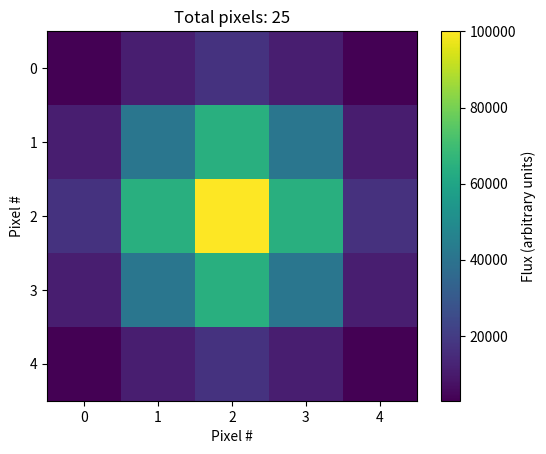
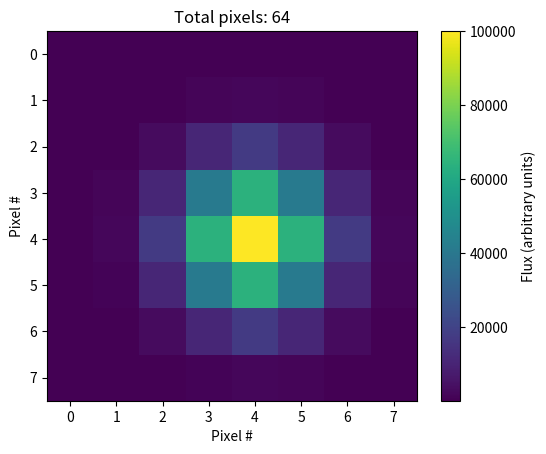
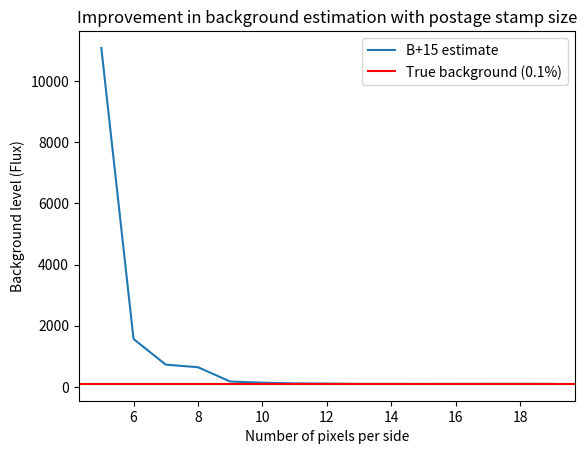

Python code for these plots, in order:
#!/bin/env python
# -*- coding: utf-8 -*-

'''
A simple code to see how the Buzasi+15 method approximates a synthetic
background on a synthetic image of a point source with incresing image size.

The method involves taking the median of the lowest 20% of the image as the
background estimate.

The point source is approximated as  2D gaussian centered at the rounded center
pixel of the image, with a standard deviation of 1.5 pixels.

The background level is assumed to be 0.1% of the stellar flux as the location
of the point source.

[redacted]
'''

import numpy as np
from matplotlib import pyplot as plt
import sys
from scipy import stats

if __name__ == "__main__":
    plt.close('all')
    plots_on = True
    size = np.arange(5,20,1)

    numpix = np.ones_like(size)
    bkg_est = np.ones_like(size)
    for idx, rib in enumerate(size):
        #Drawing the frame
        xx = np.arange(0,rib)
        yy = np.arange(0,rib)
        X, Y = np.meshgrid(xx,yy)
        numpix[idx] = rib**2

        #True Peak location
        pt = np.array([np.round(rib/2),np.round(rib/2)])

        #Setting the background and the consequent point source flux
        bkg = 100
        bkg_arr = np.random.poisson(np.ones_like(X)*bkg, X.shape)
        flux = 100 * (1/0.001)
        sig = 1.5

        #Draw PSF from peaks with 1.5 pixel falloff, and add background
        d = flux * np.exp( (-(pt[0] - Y)**2 - (pt[1] - X)**2)/sig**2)
        d += bkg_arr   #Adding poissoninan noise to bkg

        '''Estimate background instead using the KDE method'''
        dd = d[d < np.nanpercentile(d,[75])]
        kernel = stats.gaussian_kde(dd.flatten(),bw_method='scott')
        alpha = np.linspace(dd.min(), dd.max(), 10000)
        bkg_est[idx] = alpha[np.argmax(kernel(alpha))]

        # bkg_est[idx] = np.median(d[d < np.nanpercentile(d,[20])])

        if plots_on:
            if idx == 0 or idx == 3:
                fig, ax = plt.subplots()
                c = ax.imshow(d)
                fig.colorbar(c, label = 'Flux (arbitrary units)')
                ax.set_xlabel('Pixel #')
                ax.set_ylabel('Pixel #')
                ax.set_title('Total pixels: '+str(numpix[idx]))
                plt.show()


    fig, ax = plt.subplots()
    ax.plot(np.sqrt(numpix), bkg_est, label='B+15 estimate')
    ax.axhline(np.median(bkg_arr), c='r', label='True background (0.1%)')
    ax.set_xlabel('Number of pixels per side')
    ax.set_ylabel('Background level (Flux)')
    ax.set_title('Improvement in background estimation with postage stamp size')
    ax.legend(loc='best',fancybox=True)
    plt.show()
